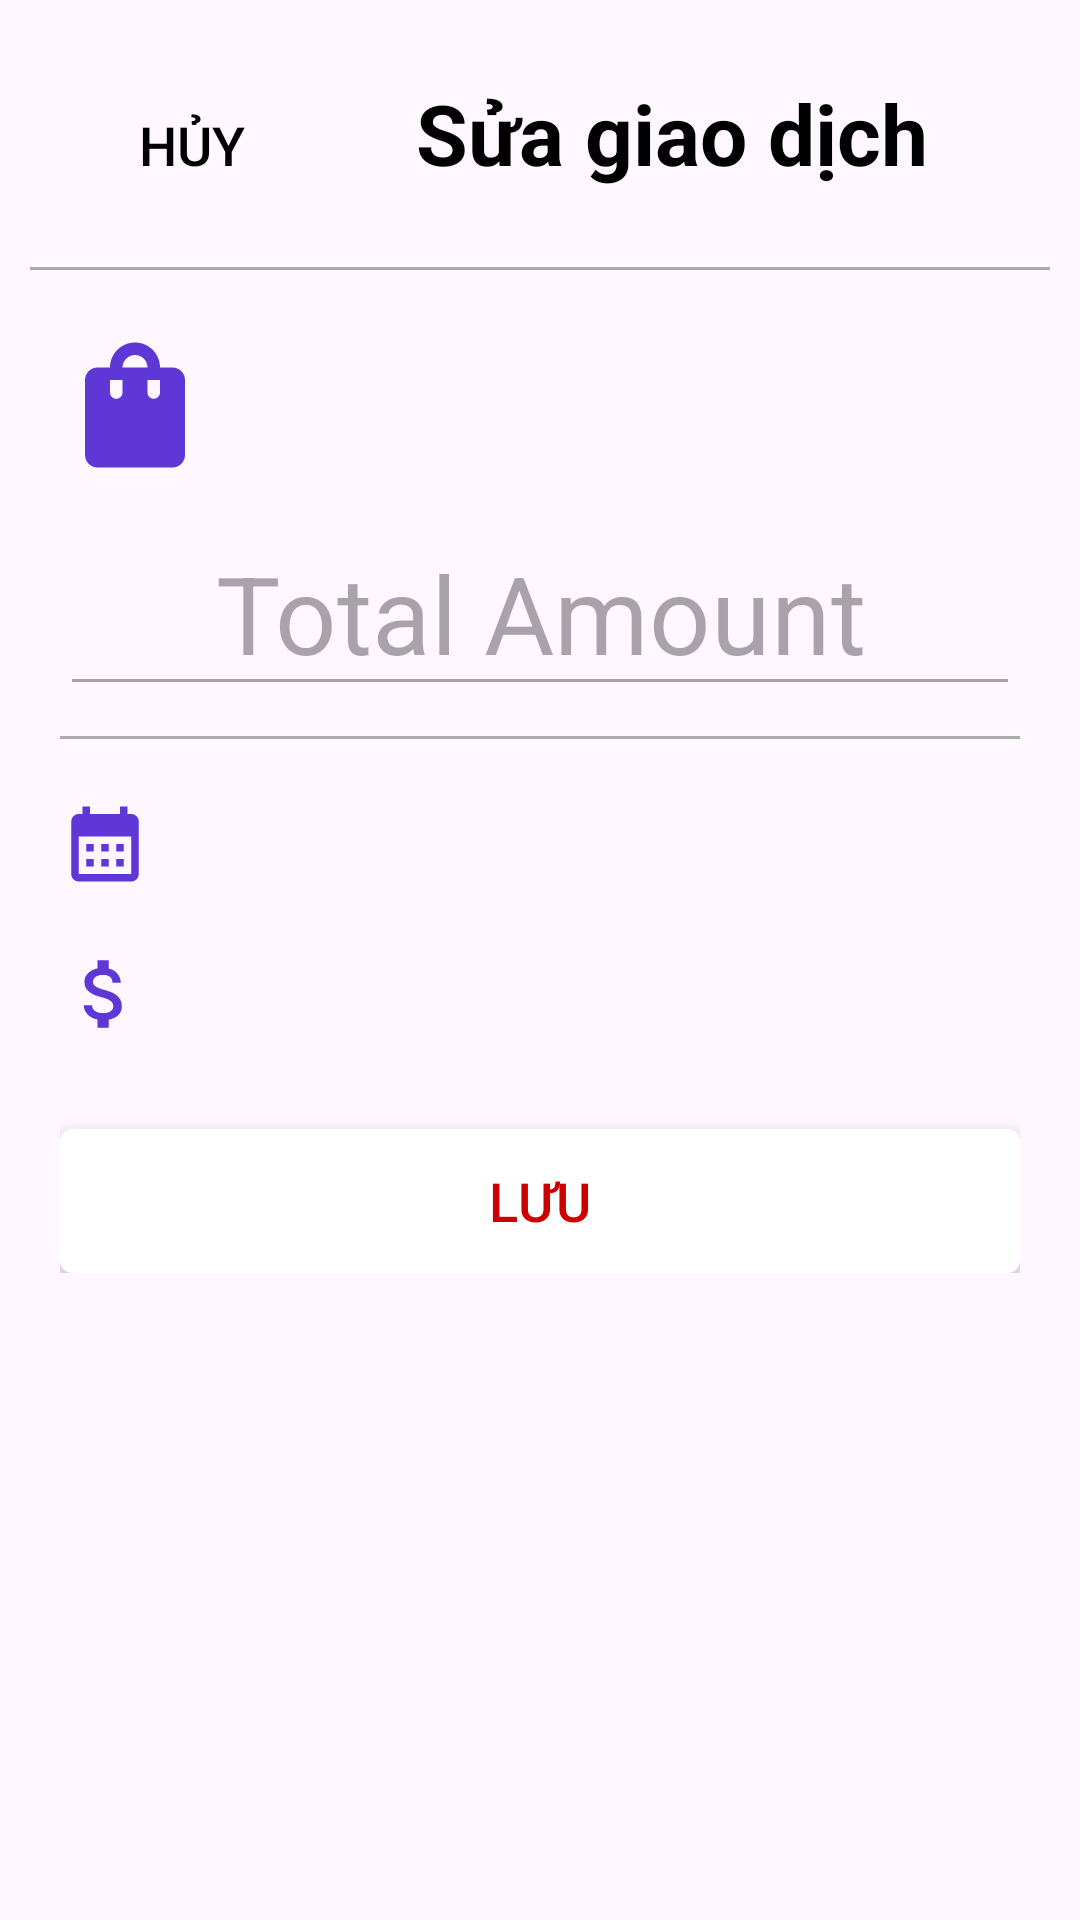

Write the Android layout XML for this screen, with the resource values it uses.
<!-- AndroidManifest.xml: application theme Theme.SmartWall -->
<!-- res/layout/edit_transaction.xml -->
<?xml version="1.0" encoding="utf-8"?>
<LinearLayout xmlns:android="http://schemas.android.com/apk/res/android"
    xmlns:app="http://schemas.android.com/apk/res-auto"
    xmlns:tools="http://schemas.android.com/tools"
    android:layout_width="match_parent"
    android:layout_height="match_parent"
    android:orientation="vertical"
    android:padding="10dp">

    
    <LinearLayout
        android:id="@+id/headerLayout"
        android:layout_width="match_parent"
        android:layout_height="wrap_content"
        android:orientation="horizontal"
        android:padding="10dp"
        android:gravity="end">

        
        <Button
            android:id="@+id/button_cancel"
            android:layout_width="wrap_content"
            android:layout_height="wrap_content"
            android:background="?attr/selectableItemBackground"
            android:text="Hủy"
            android:textColor="@android:color/black"
            android:textSize="18sp" />

        
        <TextView
            android:id="@+id/textView_editTitle"
            android:layout_width="0dp"
            android:layout_height="49dp"
            android:layout_weight="1"
            android:gravity="center"
            android:paddingStart="10dp"
            android:paddingEnd="10dp"
            android:text="Sửa giao dịch"
            android:textColor="@android:color/black"
            android:textSize="28sp"
            android:textStyle="bold" />

    </LinearLayout>

    
    <View
        android:layout_width="match_parent"
        android:layout_height="1dp"
        android:layout_marginVertical="10dp"
        android:background="@android:color/darker_gray" />

    
    <LinearLayout
        android:id="@+id/contentLayout"
        android:layout_width="match_parent"
        android:layout_height="wrap_content"
        android:orientation="vertical"
        android:padding="10dp">

        
        <LinearLayout
            android:layout_width="match_parent"
            android:layout_height="wrap_content"
            android:gravity="center_vertical"
            android:orientation="horizontal">

            <ImageView
                android:id="@+id/imageView_category"
                android:layout_width="50dp"
                android:layout_height="50dp"
                android:src="@drawable/baseline_shopping_bag_24" />

            <TextView
                android:id="@+id/textView_category"
                android:layout_width="0dp"
                android:layout_height="wrap_content"
                android:layout_weight="1"
                android:layout_marginStart="20dp"
                android:textSize="34sp"
                android:textColor="@android:color/black"
                tools:text="Category Name" />
        </LinearLayout>

        
        <EditText
            android:id="@+id/editText_total"
            android:layout_width="match_parent"
            android:layout_height="wrap_content"
            android:layout_marginTop="10dp"
            android:gravity="center_horizontal"
            android:textSize="36sp"
            android:textColor="@android:color/holo_red_dark"
            android:enabled="false"
            android:focusable="false"
            android:hint="Total Amount"
            tools:text="1000" />

        
        <View
            android:layout_width="match_parent"
            android:layout_height="1dp"
            android:layout_marginVertical="10dp"
            android:background="@android:color/darker_gray" />

        
        <LinearLayout
            android:layout_width="match_parent"
            android:layout_height="wrap_content"
            android:orientation="horizontal"
            android:paddingVertical="10dp">

            <ImageView
                android:id="@+id/imageView_date"
                android:layout_width="30dp"
                android:layout_height="30dp"
                android:src="@drawable/baseline_calendar_month_24" />

            <TextView
                android:id="@+id/textView_date"
                android:layout_width="0dp"
                android:layout_height="wrap_content"
                android:layout_weight="1"
                android:layout_marginStart="10dp"
                android:textSize="20sp"
                android:textColor="@android:color/black"
                tools:text="Transaction Date" />
        </LinearLayout>

        
        <LinearLayout
            android:layout_width="match_parent"
            android:layout_height="wrap_content"
            android:orientation="horizontal"
            android:paddingVertical="10dp">

            <ImageView
                android:id="@+id/imageView_title"
                android:layout_width="30dp"
                android:layout_height="30dp"
                android:src="@drawable/baseline_attach_money_24" />

            <TextView
                android:id="@+id/textView_title"
                android:layout_width="0dp"
                android:layout_height="wrap_content"
                android:layout_weight="1"
                android:layout_marginStart="10dp"
                android:textSize="20sp"
                android:textColor="@android:color/black"
                tools:text="Transaction Title" />
        </LinearLayout>

        
        <androidx.cardview.widget.CardView
            android:id="@+id/cardViewSave"
            android:layout_width="match_parent"
            android:layout_height="wrap_content"
            android:layout_marginTop="20dp"
            app:cardCornerRadius="4dp"
            app:cardElevation="6dp"
            app:cardBackgroundColor="@android:color/white">

            <Button
                android:id="@+id/button_save"
                android:layout_width="match_parent"
                android:layout_height="wrap_content"
                android:text="Lưu"
                android:textSize="18sp"
                android:textColor="@android:color/holo_red_dark"
                android:background="?attr/selectableItemBackground" />
        </androidx.cardview.widget.CardView>

    </LinearLayout>

</LinearLayout>
<!-- resources referenced by this layout -->
<resources>
  <!-- drawable baseline_attach_money_24 (drawable) -->
  <vector xmlns:android="http://schemas.android.com/apk/res/android" android:height="24dp" android:tint="#5F37D7" android:viewportHeight="24" android:viewportWidth="24" android:width="24dp">
        
      <path android:fillColor="@android:color/white" android:pathData="M11.8,10.9c-2.27,-0.59 -3,-1.2 -3,-2.15 0,-1.09 1.01,-1.85 2.7,-1.85 1.78,0 2.44,0.85 2.5,2.1h2.21c-0.07,-1.72 -1.12,-3.3 -3.21,-3.81V3h-3v2.16c-1.94,0.42 -3.5,1.68 -3.5,3.61 0,2.31 1.91,3.46 4.7,4.13 2.5,0.6 3,1.48 3,2.41 0,0.69 -0.49,1.79 -2.7,1.79 -2.06,0 -2.87,-0.92 -2.98,-2.1h-2.2c0.12,2.19 1.76,3.42 3.68,3.83V21h3v-2.15c1.95,-0.37 3.5,-1.5 3.5,-3.55 0,-2.84 -2.43,-3.81 -4.7,-4.4z"/>
      
  </vector>
  <!-- drawable baseline_calendar_month_24 (drawable) -->
  <vector xmlns:android="http://schemas.android.com/apk/res/android" android:height="24dp" android:tint="#5F37D7" android:viewportHeight="24" android:viewportWidth="24" android:width="24dp">
        
      <path android:fillColor="@android:color/white" android:pathData="M19,4h-1V2h-2v2H8V2H6v2H5C3.89,4 3.01,4.9 3.01,6L3,20c0,1.1 0.89,2 2,2h14c1.1,0 2,-0.9 2,-2V6C21,4.9 20.1,4 19,4zM19,20H5V10h14V20zM9,14H7v-2h2V14zM13,14h-2v-2h2V14zM17,14h-2v-2h2V14zM9,18H7v-2h2V18zM13,18h-2v-2h2V18zM17,18h-2v-2h2V18z"/>
      
  </vector>
  <!-- drawable baseline_shopping_bag_24 (drawable) -->
  <vector xmlns:android="http://schemas.android.com/apk/res/android" android:height="24dp" android:tint="#5F37D7" android:viewportHeight="24" android:viewportWidth="24" android:width="24dp">
        
      <path android:fillColor="@android:color/white" android:pathData="M18,6h-2c0,-2.21 -1.79,-4 -4,-4S8,3.79 8,6H6C4.9,6 4,6.9 4,8v12c0,1.1 0.9,2 2,2h12c1.1,0 2,-0.9 2,-2V8C20,6.9 19.1,6 18,6zM10,10c0,0.55 -0.45,1 -1,1s-1,-0.45 -1,-1V8h2V10zM12,4c1.1,0 2,0.9 2,2h-4C10,4.9 10.9,4 12,4zM16,10c0,0.55 -0.45,1 -1,1s-1,-0.45 -1,-1V8h2V10z"/>
      
  </vector>
  <style name="Theme.SmartWall" parent="Base.Theme.SmartWall" />
  <style name="Base.Theme.SmartWall" parent="Theme.Material3.DayNight.NoActionBar">
          
          
      </style>
</resources>
